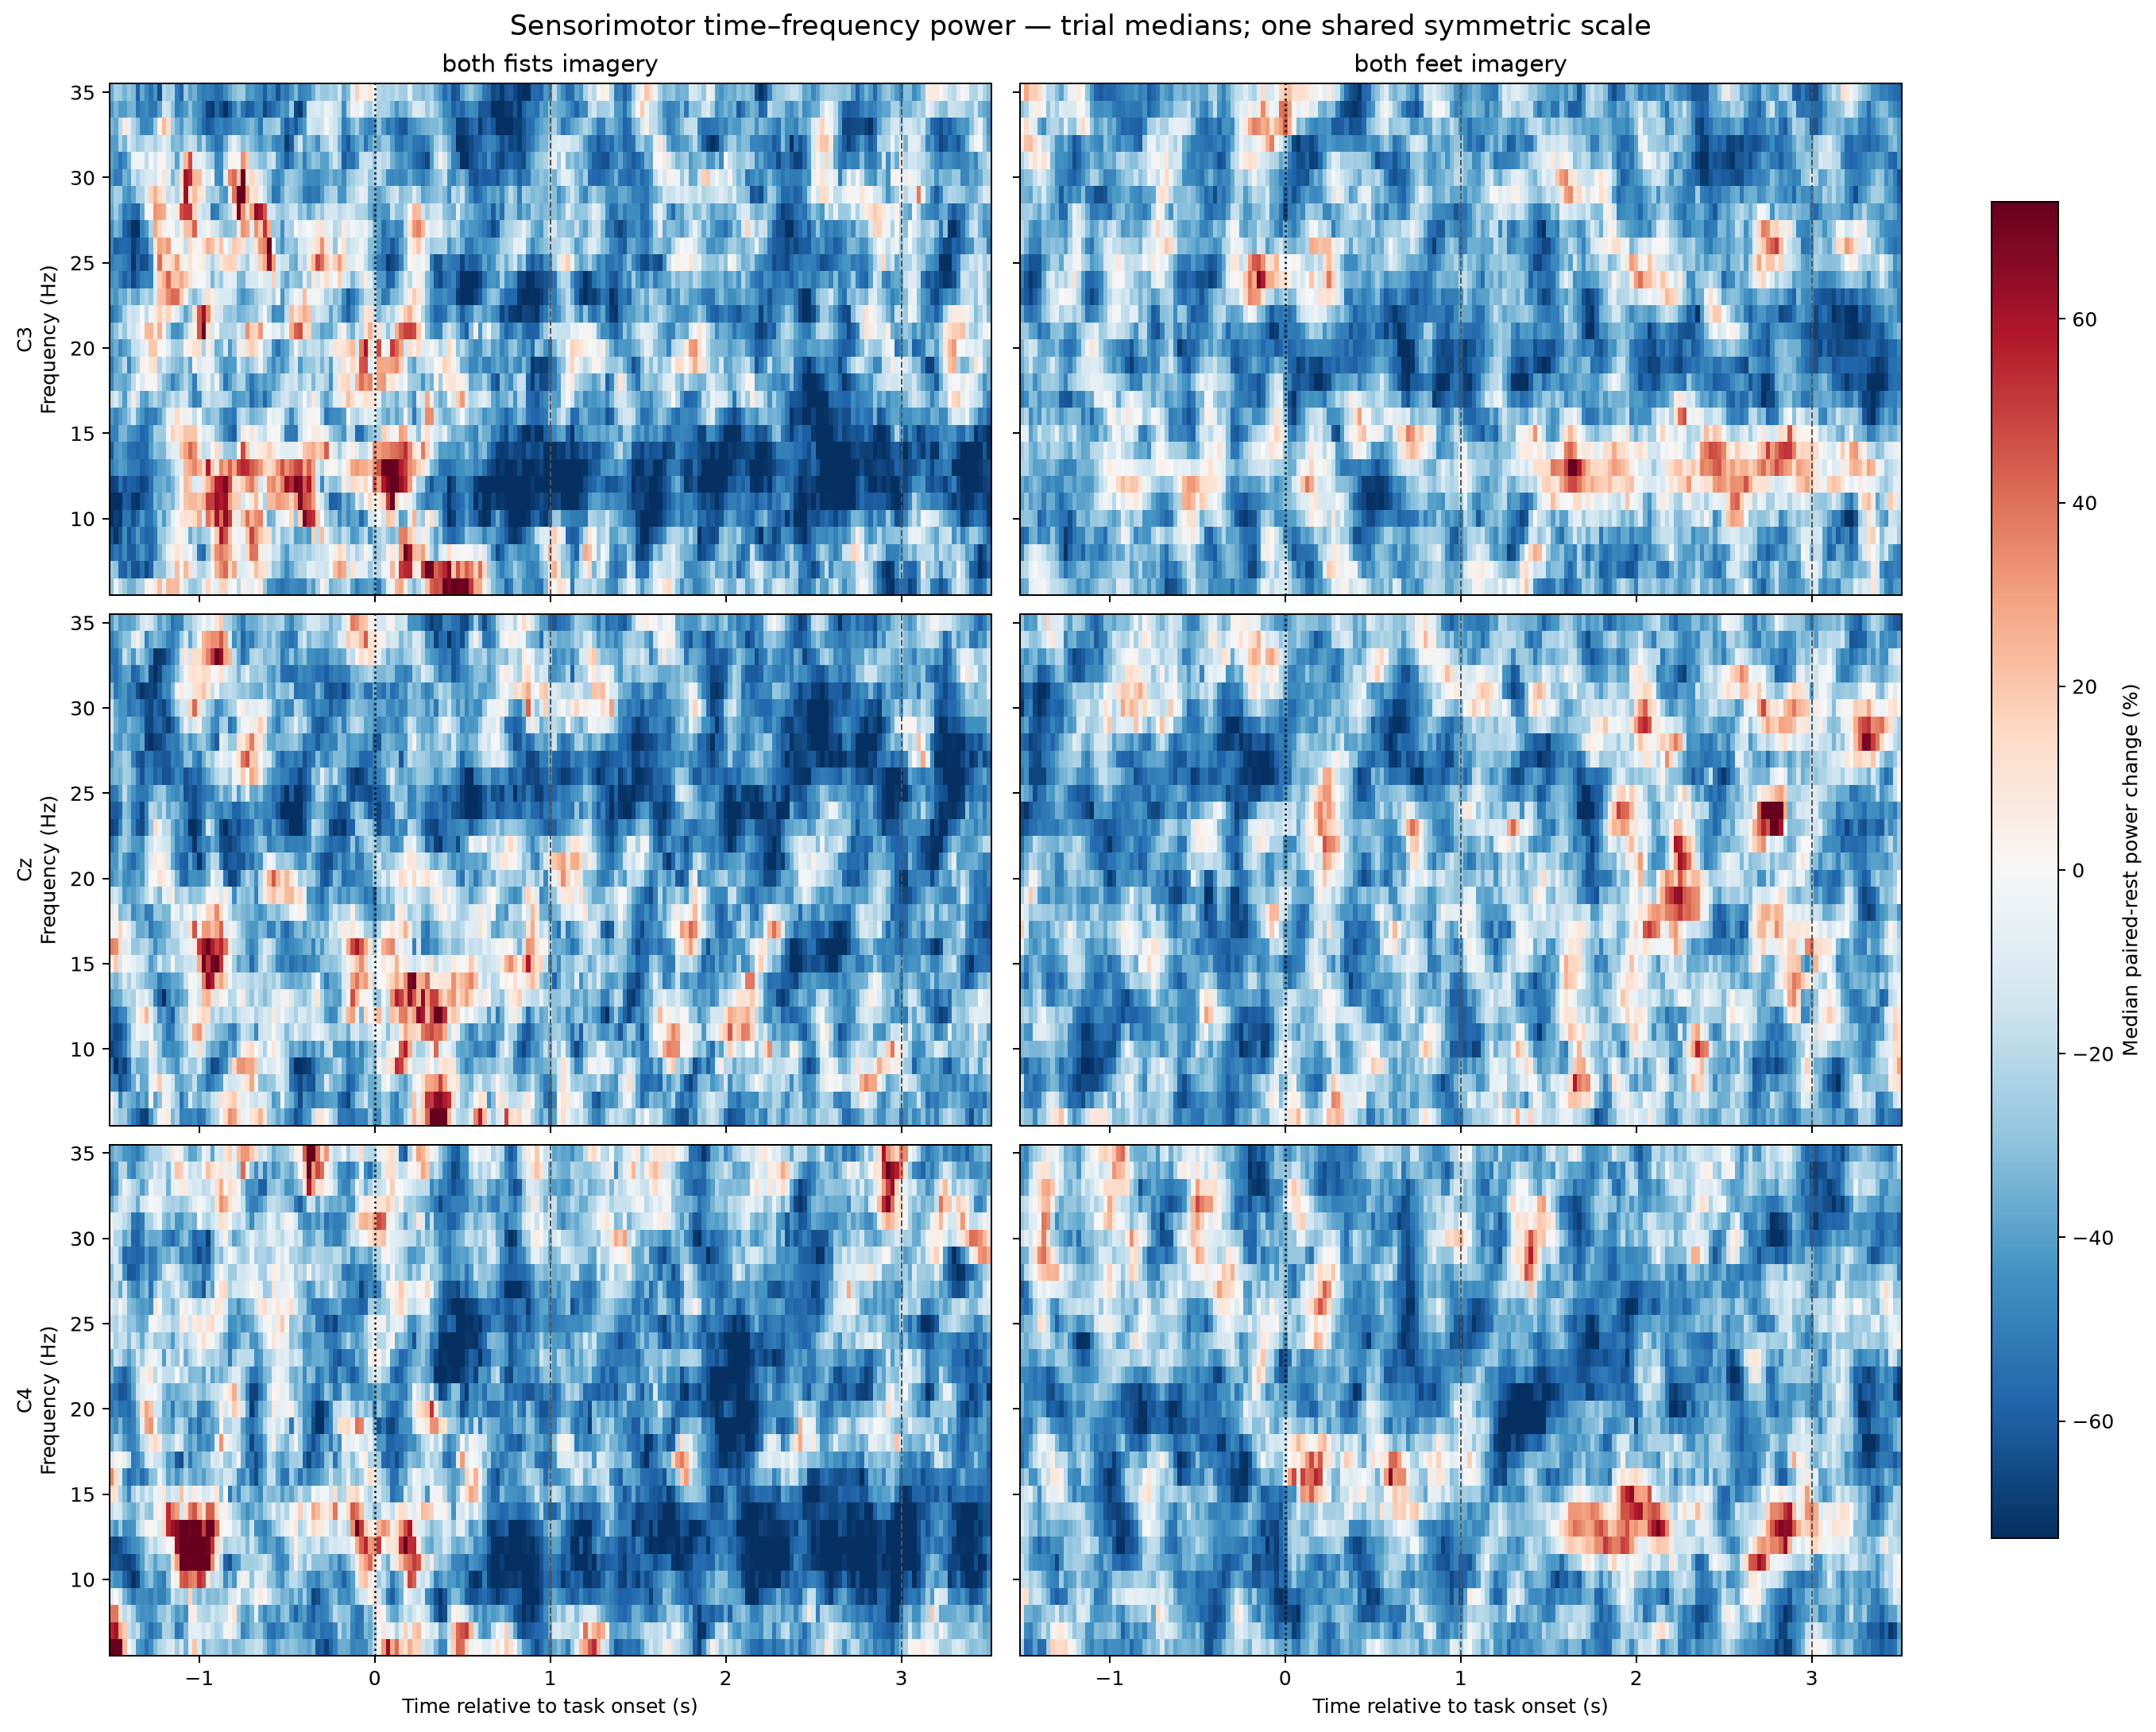

The file beside this chart, header and first rows:
semantic_condition, channel, frequency_hz, time_seconds, trial_count, mean_change_percent, median_change_percent, q25_change_percent, q75_change_percent
both_fists_imagery, C3, 6.0, -1.5, 21, 1.847, -29.85, -60.87, 70.67
both_fists_imagery, C3, 6.0, -1.475, 21, -8.714, -4.216, -66.11, 22.57
both_fists_imagery, C3, 6.0, -1.45, 21, -16.63, -19.31, -63.17, 22.9
both_fists_imagery, C3, 6.0, -1.425, 21, -19.03, -27, -69.62, 13.09
both_fists_imagery, C3, 6.0, -1.4, 21, -14.82, -34.85, -64.33, 2.911
both_fists_imagery, C3, 6.0, -1.375, 21, -5.472, -35.14, -64.53, 6.397
both_fists_imagery, C3, 6.0, -1.35, 21, 5.367, -24.8, -66.64, 36.03
both_fists_imagery, C3, 6.0, -1.325, 21, 14.49, -23.15, -71.07, 31.43
both_fists_imagery, C3, 6.0, -1.3, 21, 21.18, 3.403, -75.07, 68.33
both_fists_imagery, C3, 6.0, -1.275, 21, 25.93, 1.049, -65.72, 87.38
both_fists_imagery, C3, 6.0, -1.25, 21, 28.71, 8.527, -70.41, 101.4
both_fists_imagery, C3, 6.0, -1.225, 21, 29.41, 22.95, -52.63, 88.93
both_fists_imagery, C3, 6.0, -1.2, 21, 28.84, -6.654, -39.54, 80.29
both_fists_imagery, C3, 6.0, -1.175, 21, 28.23, 24.15, -44.46, 87.59
both_fists_imagery, C3, 6.0, -1.15, 21, 28.66, 22.56, -55.51, 76.27
both_fists_imagery, C3, 6.0, -1.125, 21, 30.87, 23.62, -69.25, 81.7
both_fists_imagery, C3, 6.0, -1.1, 21, 35.03, 3.727, -61.39, 61.18
both_fists_imagery, C3, 6.0, -1.075, 21, 40.5, -14.18, -71.27, 83.72
both_fists_imagery, C3, 6.0, -1.05, 21, 46.21, -26.34, -54.73, 56.02
both_fists_imagery, C3, 6.0, -1.025, 21, 51.83, -29.25, -48.87, 51.45
both_fists_imagery, C3, 6.0, -1.0, 21, 58.65, -21.82, -62.02, 124.8
both_fists_imagery, C3, 6.0, -0.975, 21, 68.1, -5.825, -66.68, 76.76
both_fists_imagery, C3, 6.0, -0.95, 21, 79.3, 16.37, -66.66, 94.82
both_fists_imagery, C3, 6.0, -0.925, 21, 88.32, -3.377, -44.15, 101.5
both_fists_imagery, C3, 6.0, -0.9, 21, 89.53, -8.108, -42.85, 100.8
both_fists_imagery, C3, 6.0, -0.875, 21, 79.48, 16.61, -44.31, 64.22
both_fists_imagery, C3, 6.0, -0.85, 21, 60.36, 16.96, -46.02, 56.72
both_fists_imagery, C3, 6.0, -0.825, 21, 38.05, -4.186, -49.12, 64.14
both_fists_imagery, C3, 6.0, -0.8, 21, 17.83, -0.3377, -46.85, 78.14
both_fists_imagery, C3, 6.0, -0.775, 21, 4.016, -20.57, -76.14, 58.98
both_fists_imagery, C3, 6.0, -0.75, 21, 0.6111, 3.789, -77.89, 65.33
both_fists_imagery, C3, 6.0, -0.725, 21, 8.095, -5.648, -74.79, 87.78
both_fists_imagery, C3, 6.0, -0.7, 21, 20.58, -7.645, -47.33, 82.54
both_fists_imagery, C3, 6.0, -0.675, 21, 28.83, 0.4527, -32.65, 70.8
both_fists_imagery, C3, 6.0, -0.65, 21, 26.63, 9.081, -45.18, 77.56
both_fists_imagery, C3, 6.0, -0.625, 21, 14.16, -28.24, -45.41, 51.13
both_fists_imagery, C3, 6.0, -0.6, 21, -3.537, -43.48, -58.9, 39.01
both_fists_imagery, C3, 6.0, -0.575, 21, -20.03, -44.3, -63.94, 18.96
both_fists_imagery, C3, 6.0, -0.55, 21, -30.57, -51.15, -74.87, -8.554
both_fists_imagery, C3, 6.0, -0.525, 21, -33.96, -54.59, -68.85, -19.7
both_fists_imagery, C3, 6.0, -0.5, 21, -32.22, -51.02, -74.85, -7.814
both_fists_imagery, C3, 6.0, -0.475, 21, -28.01, -46.02, -76, 13.6
both_fists_imagery, C3, 6.0, -0.45, 21, -22.68, -46.91, -85.29, 13.65
both_fists_imagery, C3, 6.0, -0.425, 21, -16.28, -49.04, -77.4, 15.69
both_fists_imagery, C3, 6.0, -0.4, 21, -7.995, -49.08, -74.92, 18.8
both_fists_imagery, C3, 6.0, -0.375, 21, 2.953, -32, -70.95, -8.451
both_fists_imagery, C3, 6.0, -0.35, 21, 15.19, -41.03, -65.52, 37.19
both_fists_imagery, C3, 6.0, -0.325, 21, 24.92, -23.73, -67.61, 75.59
both_fists_imagery, C3, 6.0, -0.3, 21, 29.66, 2.424, -62.52, 53.23
both_fists_imagery, C3, 6.0, -0.275, 21, 31.39, -9.253, -80.58, 41.35
both_fists_imagery, C3, 6.0, -0.25, 21, 33.58, -35.18, -72.35, 86.46
both_fists_imagery, C3, 6.0, -0.225, 21, 35.82, -31.17, -57.73, 81.73
both_fists_imagery, C3, 6.0, -0.2, 21, 33.89, -28.51, -76.48, 98.68
both_fists_imagery, C3, 6.0, -0.175, 21, 25.15, -21.1, -58.65, 76.22
both_fists_imagery, C3, 6.0, -0.15, 21, 11.81, -14.9, -69.08, 53.9
both_fists_imagery, C3, 6.0, -0.125, 21, -1.293, -39.14, -71.42, 43.86
both_fists_imagery, C3, 6.0, -0.1, 21, -9.77, -50.96, -67.43, 41.58
both_fists_imagery, C3, 6.0, -0.075, 21, -10.89, -42.77, -72.25, 17.5
both_fists_imagery, C3, 6.0, -0.05, 21, -5.429, -41.14, -78.08, 14.7
both_fists_imagery, C3, 6.0, -0.025, 21, 1.496, -38.3, -82.83, 15.39
... 36,120 more rows
